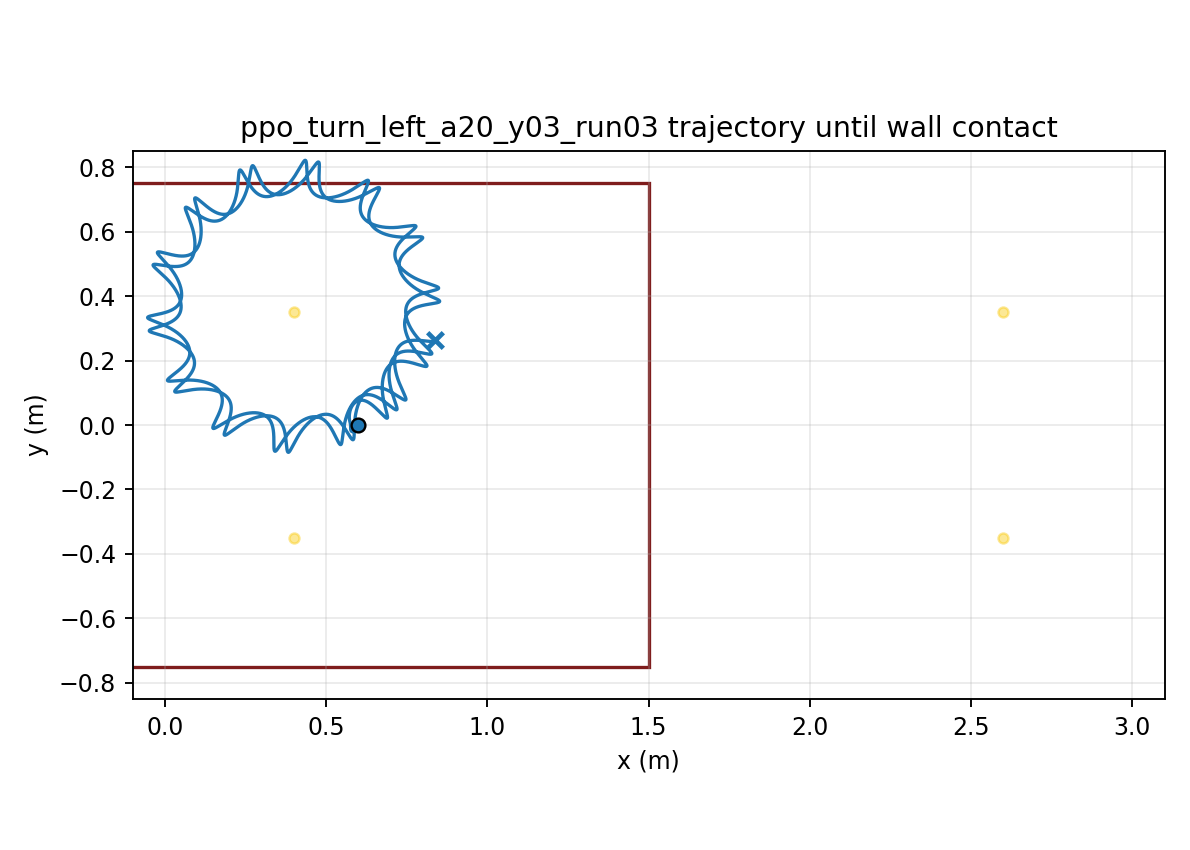

The table this chart was drawn from, first rows:
time, x, y, yaw
1.000000000000000021e-03, 5.999999985637262112e-01, -7.354178625684770765e-06, 1.163298905208229122e-04
2.000000000000000042e-03, 5.999999782446909791e-01, -2.926783481460581982e-05, 4.617810951398069780e-04
3.000000000000000062e-03, 5.999998997684267144e-01, -6.534909949323930434e-05, 1.031238260528708926e-03
4.000000000000000083e-03, 5.999996963862597177e-01, -1.152248787837928390e-04, 1.819834924019982699e-03
5.000000000000000104e-03, 5.999992784331976692e-01, -1.785136474733994838e-04, 2.822940794389259146e-03
6.000000000000000125e-03, 5.999985354647904279e-01, -2.548267247866609075e-04, 4.036148606608781254e-03
7.000000000000000146e-03, 5.999973383239960434e-01, -3.437694887210018813e-04, 5.455260731904571642e-03
8.000000000000000167e-03, 5.999955411309297881e-01, -4.449425289986264076e-04, 7.076275712122884892e-03
9.000000000000001055e-03, 5.999929831898690447e-01, -5.579427387725210963e-04, 8.895374869962677580e-03
1.000000000000000194e-02, 5.999894908087995971e-01, -6.823643445962312981e-04, 1.090890911896523832e-02
1.100000000000000283e-02, 5.999848790270057020e-01, -8.177998784961726386e-04, 1.311338609391119944e-02
1.200000000000000372e-02, 5.999789532462430630e-01, -9.638410973712430163e-04, 1.550545769839204585e-02
1.300000000000000461e-02, 5.999715107596179653e-01, -1.120079860220002388e-03, 1.808190812600652536e-02
1.400000000000000550e-02, 5.999623421687797498e-01, -1.286108981832456699e-03, 2.083964237201068465e-02
1.500000000000000638e-02, 5.999512326733897893e-01, -1.461523097976036301e-03, 2.377567519020402573e-02
1.600000000000000727e-02, 5.999379632082330049e-01, -1.645919597932421485e-03, 2.688712037870639657e-02
1.700000000000000816e-02, 5.999223118685543810e-01, -1.838898799339516721e-03, 3.017118234387331996e-02
1.800000000000000905e-02, 5.999040548919855054e-01, -2.040064729476709360e-03, 3.362514828153973651e-02
1.900000000000000994e-02, 5.998829677542821814e-01, -2.249025476989907624e-03, 3.724637926297189733e-02
2.000000000000001082e-02, 5.998588259111963250e-01, -2.465394019752709109e-03, 4.103230290546138609e-02
2.100000000000001171e-02, 5.998314056513245340e-01, -2.688788664117647276e-03, 4.498040671007745572e-02
2.200000000000001260e-02, 5.998004848472713313e-01, -2.918833506874107808e-03, 4.908823204302720233e-02
2.300000000000001349e-02, 5.997658436389569081e-01, -3.155158861305573659e-03, 5.335336873192970258e-02
2.400000000000001438e-02, 5.997272649729844529e-01, -3.397401647991515894e-03, 5.777345023697339627e-02
2.500000000000001527e-02, 5.996845351470753149e-01, -3.645205753506630675e-03, 6.234614936891839931e-02
2.600000000000001615e-02, 5.996374442682463890e-01, -3.898222357380409786e-03, 6.706917452164865012e-02
2.700000000000001704e-02, 5.995857866973098860e-01, -4.156110229400544753e-03, 7.194026637320156958e-02
2.800000000000001793e-02, 5.995293614086080192e-01, -4.418535997646688696e-03, 7.695719502041875604e-02
2.900000000000001882e-02, 5.994679723084198608e-01, -4.685174388901647280e-03, 8.211775751010060020e-02
3.000000000000001971e-02, 5.994014285100420780e-01, -4.955708442482220644e-03, 8.741977573060026596e-02
3.100000000000002059e-02, 5.993295445692903289e-01, -5.229829698538801530e-03, 9.286109462922528812e-02
3.200000000000002148e-02, 5.992521406839805831e-01, -5.507238361816546579e-03, 9.843958072253458647e-02
3.300000000000002237e-02, 5.991690449505615579e-01, -5.787643286005339505e-03, 1.041530543467944214e-01
3.400000000000002326e-02, 5.990801025231199395e-01, -6.070762894429204692e-03, 1.099988768032311576e-01
3.500000000000002415e-02, 5.989851736934473925e-01, -6.356327001296568913e-03, 1.159741415700804024e-01
3.600000000000002504e-02, 5.988841325377978198e-01, -6.644077404979686907e-03, 1.220759492795023410e-01
3.700000000000002592e-02, 5.987768639073922650e-01, -6.933768633843540030e-03, 1.283014102023790626e-01
3.800000000000002681e-02, 5.986632641913076647e-01, -7.225167713441671413e-03, 1.346476468922973291e-01
3.900000000000002770e-02, 5.985432412231875832e-01, -7.518054144279306961e-03, 1.411117969519929127e-01
4.000000000000002859e-02, 5.984167141350629215e-01, -7.812219832874611747e-03, 1.476910158781487570e-01
4.100000000000002948e-02, 5.982836131634078347e-01, -8.107468978973686458e-03, 1.543824799449197427e-01
4.200000000000003036e-02, 5.981438794123670188e-01, -8.403617921851902484e-03, 1.611833890909366851e-01
4.300000000000003125e-02, 5.979974645788898036e-01, -8.700494948687798047e-03, 1.680909697787617840e-01
4.400000000000003214e-02, 5.978443306442918770e-01, -8.997940068030951810e-03, 1.751024777997845783e-01
4.500000000000003303e-02, 5.976844495365474241e-01, -9.295804751393577092e-03, 1.822152010013306511e-01
4.600000000000003392e-02, 5.975178266466373289e-01, -9.593886138282492482e-03, 1.894255873525997058e-01
4.700000000000003481e-02, 5.973444961189368074e-01, -9.891959032587105405e-03, 1.967287696769252914e-01
4.800000000000003569e-02, 5.971645252896365941e-01, -1.018976124595916133e-02, 2.041197737139427704e-01
4.900000000000003658e-02, 5.969779932680968626e-01, -1.048706159985368647e-02, 2.115936883808937907e-01
5.000000000000003747e-02, 5.967849943249584621e-01, -1.078364482297455851e-02, 2.191456733820131841e-01
5.100000000000003836e-02, 5.965856370509567963e-01, -1.107931115795834920e-02, 2.267709664299089600e-01
5.200000000000003925e-02, 5.963800434734511935e-01, -1.137387592319633045e-02, 2.344648900571127403e-01
5.300000000000004013e-02, 5.961683481386231831e-01, -1.166716903631881408e-02, 2.422228580011354937e-01
5.400000000000004102e-02, 5.959506971669277231e-01, -1.195903450564750337e-02, 2.500403811510477636e-01
5.500000000000004191e-02, 5.957272472889941772e-01, -1.224932989565102881e-02, 2.579130730478282341e-01
5.600000000000004280e-02, 5.954981648687763807e-01, -1.253792577214085657e-02, 2.658366549345054231e-01
5.700000000000004369e-02, 5.952636249203463459e-01, -1.282470513260719480e-02, 2.738069603554781906e-01
5.800000000000004458e-02, 5.950238101243148225e-01, -1.310956282674147211e-02, 2.818199393073649306e-01
5.900000000000004546e-02, 5.947789098494453697e-01, -1.339240497181259926e-02, 2.898716619463254651e-01
6.000000000000004635e-02, 5.945291191846154844e-01, -1.367314836718092064e-02, 2.979583218590516336e-01
... 29,940 more rows
